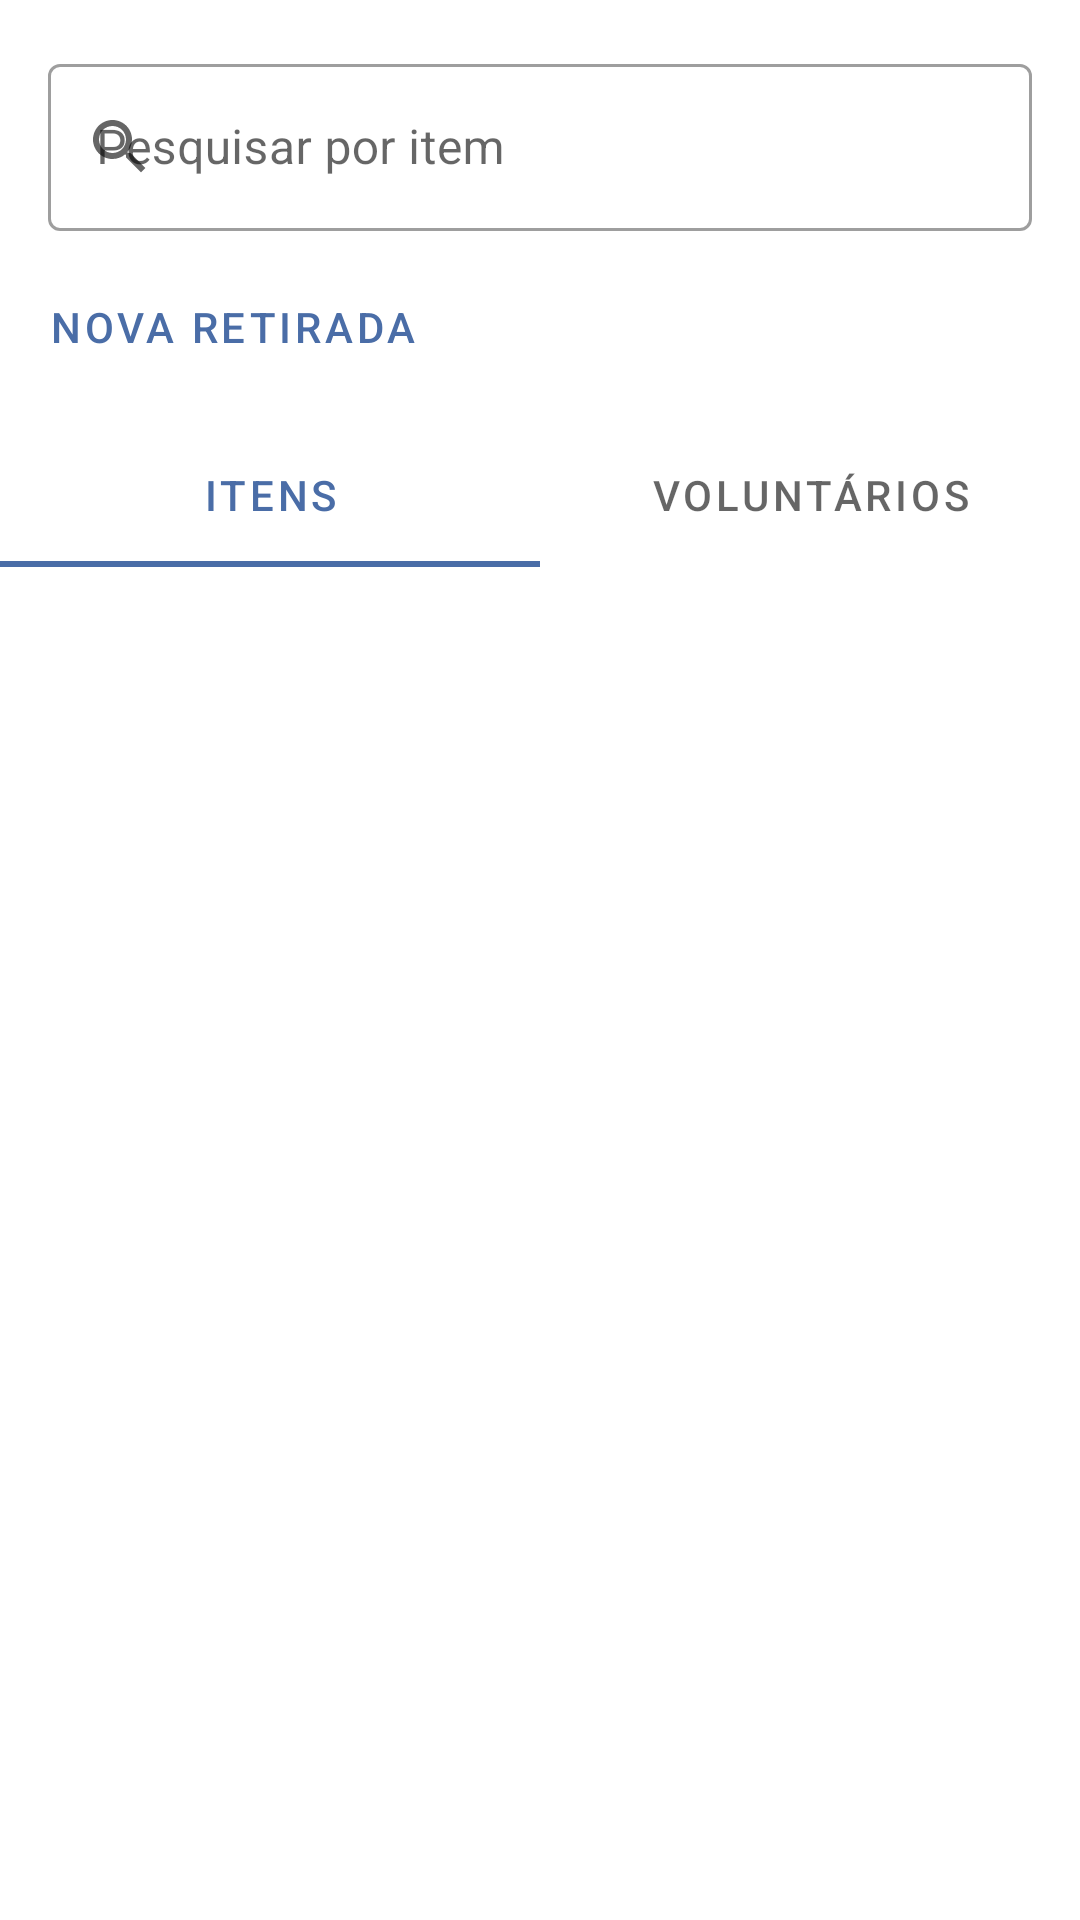

Layout XML and referenced resources for this Android screen:
<!-- AndroidManifest.xml: application theme Theme.WarehouseControl -->
<!-- res/layout/fragment_list.xml -->
<?xml version="1.0" encoding="utf-8"?>
<LinearLayout xmlns:android="http://schemas.android.com/apk/res/android"
    xmlns:app="http://schemas.android.com/apk/res-auto"
    xmlns:tools="http://schemas.android.com/tools"
    android:layout_width="match_parent"
    android:layout_height="match_parent"
    android:orientation="vertical"
    android:paddingVertical="@dimen/dimen_16dp"
    tools:context=".presentation.fragments.ListFragment">

    <com.google.android.material.textfield.TextInputLayout
        android:id="@+id/searchInputLayout"
        style="@style/Widget.MaterialComponents.TextInputLayout.OutlinedBox"
        android:layout_width="match_parent"
        android:layout_height="wrap_content"
        android:layout_marginHorizontal="@dimen/dimen_16dp"
        android:hint="@string/warehouse_control_item_hint"
        app:endIconMode="clear_text"
        app:startIconDrawable="@drawable/warehouse_control_icon_search">

        <com.google.android.material.textfield.TextInputEditText
            android:id="@+id/searchEditText"
            android:layout_width="match_parent"
            android:layout_height="wrap_content" />

    </com.google.android.material.textfield.TextInputLayout>

    <Button
        android:id="@+id/newLendButton"
        style="@style/Widget.MaterialComponents.Button.TextButton"
        android:layout_width="wrap_content"
        android:layout_height="wrap_content"
        android:layout_margin="@dimen/dimen_8dp"
        android:text="@string/warehouse_control_new_land"
        app:icon="@drawable/warehouse_control_icon_add" />

    <com.google.android.material.tabs.TabLayout
        android:id="@+id/tabLayout"
        android:layout_width="match_parent"
        android:layout_height="wrap_content"
        app:tabMode="fixed">

        <com.google.android.material.tabs.TabItem
            android:layout_width="wrap_content"
            android:layout_height="wrap_content"
            android:text="@string/warehouse_control_items_label" />

        <com.google.android.material.tabs.TabItem
            android:layout_width="wrap_content"
            android:layout_height="wrap_content"
            android:text="@string/warehouse_control_volunteers_label" />

    </com.google.android.material.tabs.TabLayout>

    <androidx.recyclerview.widget.RecyclerView
        android:id="@+id/recyclerView"
        android:layout_width="match_parent"
        android:layout_height="wrap_content"
        android:layout_marginHorizontal="@dimen/dimen_8dp"
        app:layoutManager="androidx.recyclerview.widget.LinearLayoutManager"
        tools:listitem="@layout/warehouse_control_list_item" />

</LinearLayout>
<!-- res/layout/warehouse_control_list_item.xml (included above) -->
<?xml version="1.0" encoding="utf-8"?>
<RelativeLayout xmlns:android="http://schemas.android.com/apk/res/android"
    xmlns:tools="http://schemas.android.com/tools"
    android:layout_width="match_parent"
    android:layout_height="wrap_content"
    android:background="@color/warehouse_control_white">

    <ImageView
        android:id="@+id/icon"
        android:layout_width="@dimen/dimen_56dp"
        android:layout_height="@dimen/dimen_56dp"
        android:padding="@dimen/dimen_8dp"
        android:layout_centerInParent="true"
        android:layout_alignParentStart="true"
        android:src="@drawable/warehouse_control_icon_tools"/>

    <TextView
        android:id="@+id/itemName"
        android:layout_width="wrap_content"
        android:layout_height="wrap_content"
        android:minHeight="@dimen/dimen_56dp"
        android:layout_centerInParent="true"
        android:layout_toEndOf="@id/icon"
        android:paddingHorizontal="@dimen/dimen_8dp"
        android:gravity="center_vertical"
        android:textColor="@color/warehouse_control_gray_dark"
        android:textSize="@dimen/dimen_18sp"
        tools:text="Martelo" />

    <View
        android:layout_width="match_parent"
        android:layout_height="@dimen/dimen_1dp"
        android:background="@color/warehouse_control_gray_divider"
        android:layout_below="@id/itemName"/>

</RelativeLayout>
<!-- resources referenced by this layout -->
<resources>
  <color name="warehouse_control_gray_dark">#0F0F0F</color>
  <color name="warehouse_control_gray_divider">#cdcdcd</color>
  <color name="warehouse_control_white">#FFFFFFFF</color>
  <dimen name="dimen_16dp">16dp</dimen>
  <dimen name="dimen_18sp">18sp</dimen>
  <dimen name="dimen_1dp">1dp</dimen>
  <dimen name="dimen_56dp">56dp</dimen>
  <dimen name="dimen_8dp">8dp</dimen>
  <!-- drawable warehouse_control_icon_add (drawable) -->
  <vector xmlns:android="http://schemas.android.com/apk/res/android"
      android:width="24dp"
      android:height="24dp"
      android:viewportWidth="960"
      android:viewportHeight="960">
    <path
        android:fillColor="@color/warehouse_control_blue"
        android:pathData="M440,680h80v-160h160v-80L520,440v-160h-80v160L280,440v80h160v160ZM480,880q-83,0 -156,-31.5T197,763q-54,-54 -85.5,-127T80,480q0,-83 31.5,-156T197,197q54,-54 127,-85.5T480,80q83,0 156,31.5T763,197q54,54 85.5,127T880,480q0,83 -31.5,156T763,763q-54,54 -127,85.5T480,880ZM480,800q134,0 227,-93t93,-227q0,-134 -93,-227t-227,-93q-134,0 -227,93t-93,227q0,134 93,227t227,93ZM480,480Z"/>
  </vector>
  <!-- drawable warehouse_control_icon_search (drawable) -->
  <vector android:height="24dp" android:tint="#000000"
      android:viewportHeight="24" android:viewportWidth="24"
      android:width="24dp" xmlns:android="http://schemas.android.com/apk/res/android">
      <path android:fillColor="@color/warehouse_control_blue" android:pathData="M15.5,14h-0.79l-0.28,-0.27C15.41,12.59 16,11.11 16,9.5 16,5.91 13.09,3 9.5,3S3,5.91 3,9.5 5.91,16 9.5,16c1.61,0 3.09,-0.59 4.23,-1.57l0.27,0.28v0.79l5,4.99L20.49,19l-4.99,-5zM9.5,14C7.01,14 5,11.99 5,9.5S7.01,5 9.5,5 14,7.01 14,9.5 11.99,14 9.5,14z"/>
  </vector>
  <!-- drawable warehouse_control_icon_tools (drawable) -->
  <vector xmlns:android="http://schemas.android.com/apk/res/android"
      android:width="24dp"
      android:height="24dp"
      android:viewportWidth="960"
      android:viewportHeight="960">
    <path
        android:fillColor="@color/warehouse_control_blue"
        android:pathData="M754,879q-8,0 -15,-2.5T726,868L522,664q-6,-6 -8.5,-13t-2.5,-15q0,-8 2.5,-15t8.5,-13l85,-85q6,-6 13,-8.5t15,-2.5q8,0 15,2.5t13,8.5l204,204q6,6 8.5,13t2.5,15q0,8 -2.5,15t-8.5,13l-85,85q-6,6 -13,8.5T754,879ZM754,784 L783,755 636,608 607,637 754,784ZM205,880q-8,0 -15.5,-3T176,868l-84,-84q-6,-6 -9,-13.5T80,755q0,-8 3,-15t9,-13l212,-212h85l34,-34 -165,-165h-57L80,195l113,-113 121,121v57l165,165 116,-116 -43,-43 56,-56L495,210l-28,-28 142,-142 28,28v113l56,-56 142,142q17,17 26,38.5t9,45.5q0,24 -9,46t-26,39l-85,-85 -56,56 -42,-42 -207,207v84L233,868q-6,6 -13,9t-15,3ZM205,784 L375,614v-29h-29L176,755l29,29ZM205,784 L176,755 191,769 205,784ZM754,784 L783,755 754,784Z"/>
  </vector>
  <string name="warehouse_control_item_hint">Pesquisar por item</string>
  <string name="warehouse_control_items_label">Itens</string>
  <string name="warehouse_control_new_land">Nova retirada</string>
  <string name="warehouse_control_volunteers_label">Voluntários</string>
  <style name="Theme.WarehouseControl" parent="Theme.MaterialComponents.DayNight.DarkActionBar">
          
          <item name="colorPrimary">@color/warehouse_control_blue</item>
          <item name="colorPrimaryVariant">@color/warehouse_control_blue</item>
          <item name="colorOnPrimary">@color/warehouse_control_white</item>
          
          <item name="colorSecondary">@color/warehouse_control_blue</item>
          <item name="colorSecondaryVariant">@color/warehouse_control_blue</item>
          <item name="colorOnSecondary">@color/warehouse_control_white</item>
          
          <item name="android:statusBarColor">@color/warehouse_control_blue</item>
          <item name="windowActionBar">false</item>
          <item name="windowNoTitle">true</item>
          
      </style>
  <color name="warehouse_control_blue">#4a6da7</color>
</resources>
